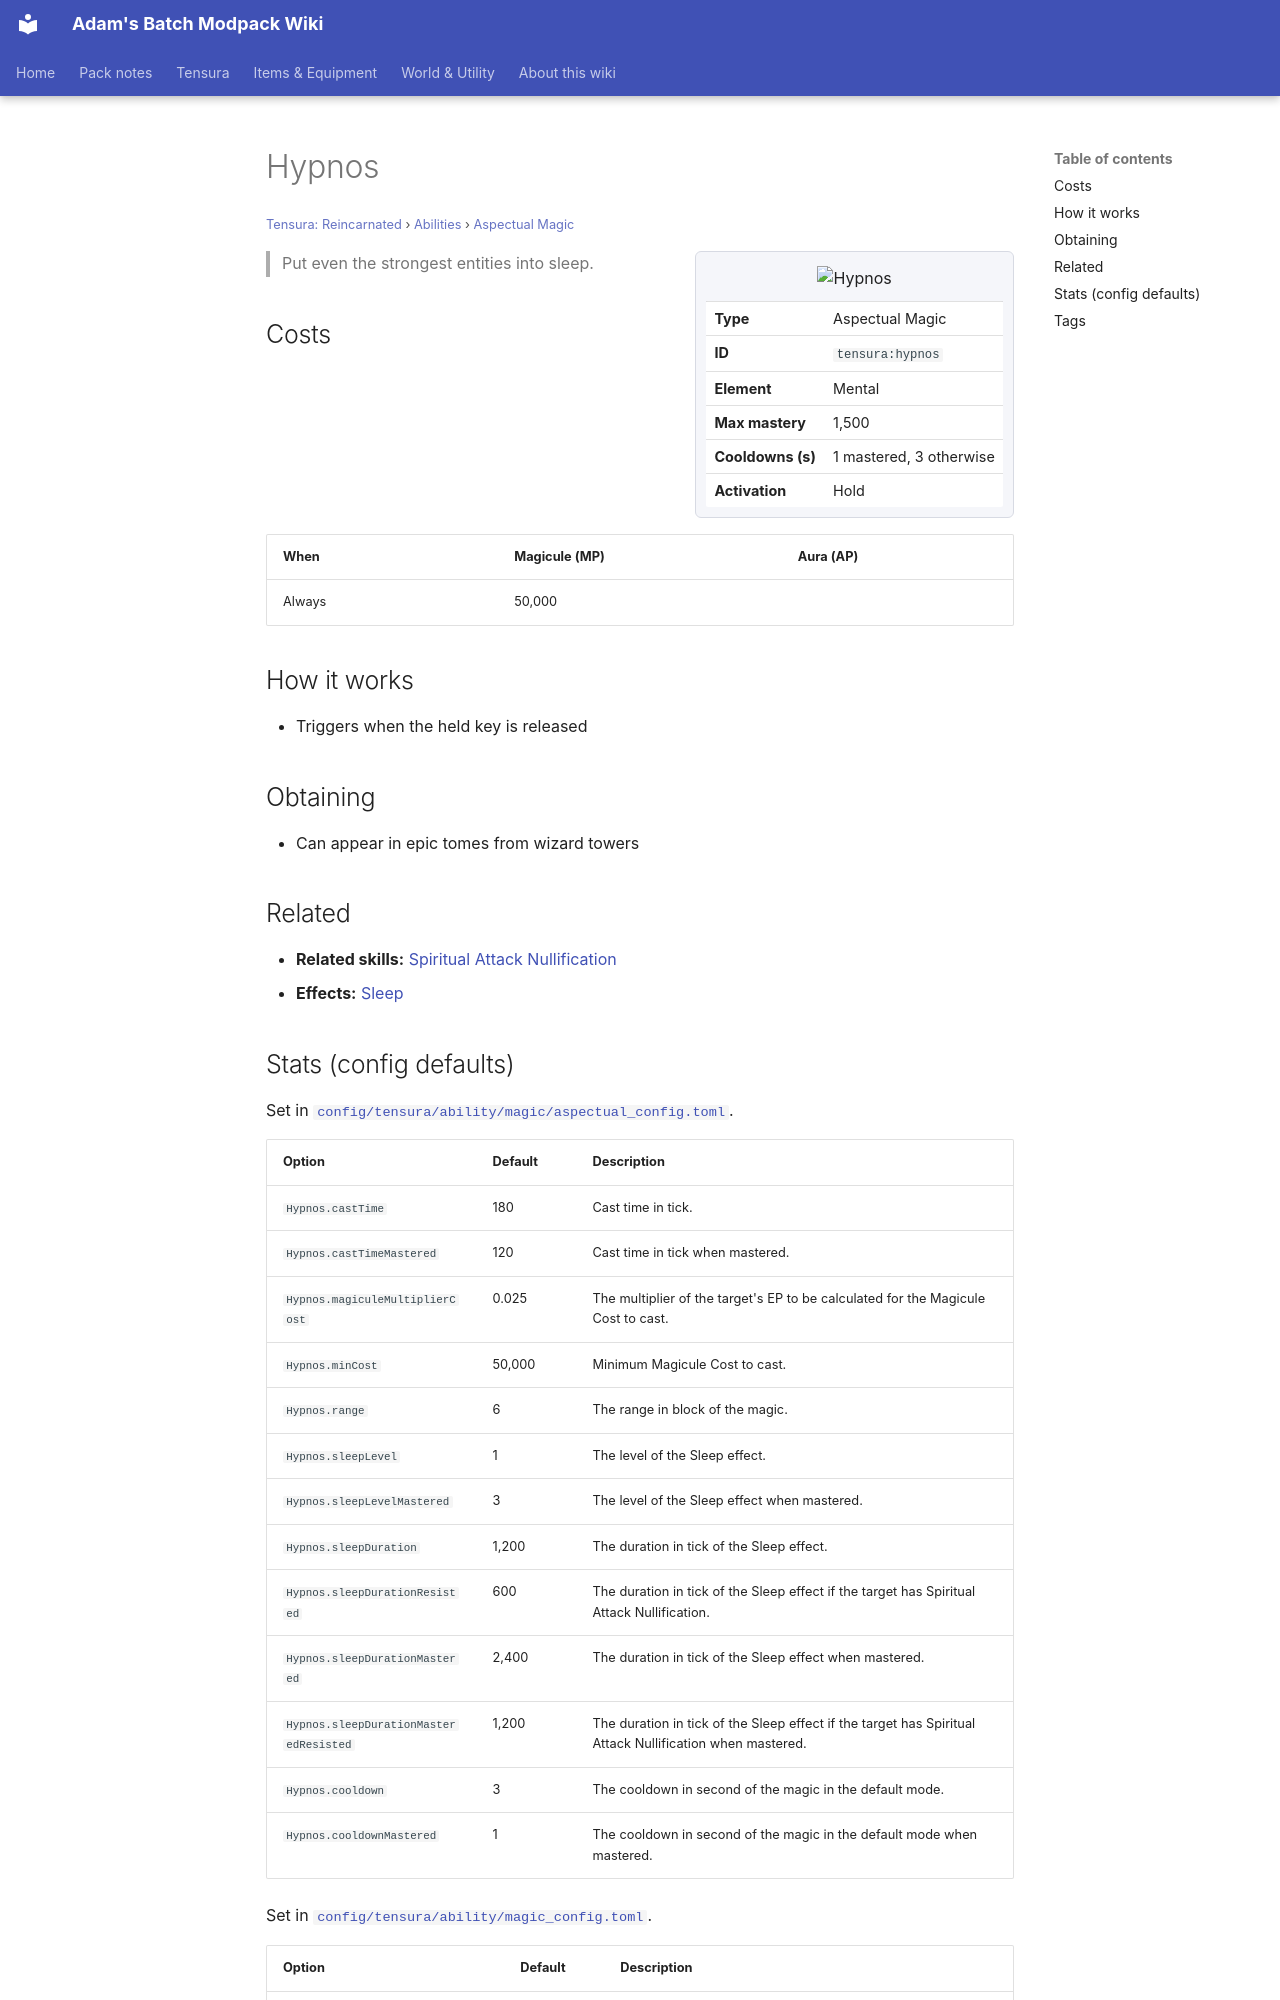

repository: Proteus-Nell/Adams-Batch-MC-Modpack-Wiki · page: tensura-reincarnated/abilities/aspectual-magic/hypnos/index.html · generator: mkdocs

# Hypnos

<small>[Tensura: Reincarnated](../../index.md) &rsaquo; [Abilities](../index.md) &rsaquo; [Aspectual Magic](index.md)</small>

<div class="infobox" markdown>

![Hypnos](../../../assets/icons/tensura/skill/hypnos.png)

| | |
|---|---|
| **Type** | Aspectual Magic |
| **ID** | `tensura:hypnos` |
| **Element** | Mental |
| **Max mastery** | 1,500 |
| **Cooldowns (s)** | 1 mastered, 3 otherwise |
| **Activation** | Hold |

</div>

> Put even the strongest entities into sleep.

## Costs

| When | Magicule (MP) | Aura (AP) |
|---|---|---|
| Always | 50,000 |  |

## How it works

- Triggers when the held key is released

## Obtaining

- Can appear in epic tomes from wizard towers

## Related

- **Related skills:** [Spiritual Attack Nullification](../resistance-skills/spiritual-attack-nullification.md)
- **Effects:** [Sleep](../../effects/sleep.md)
